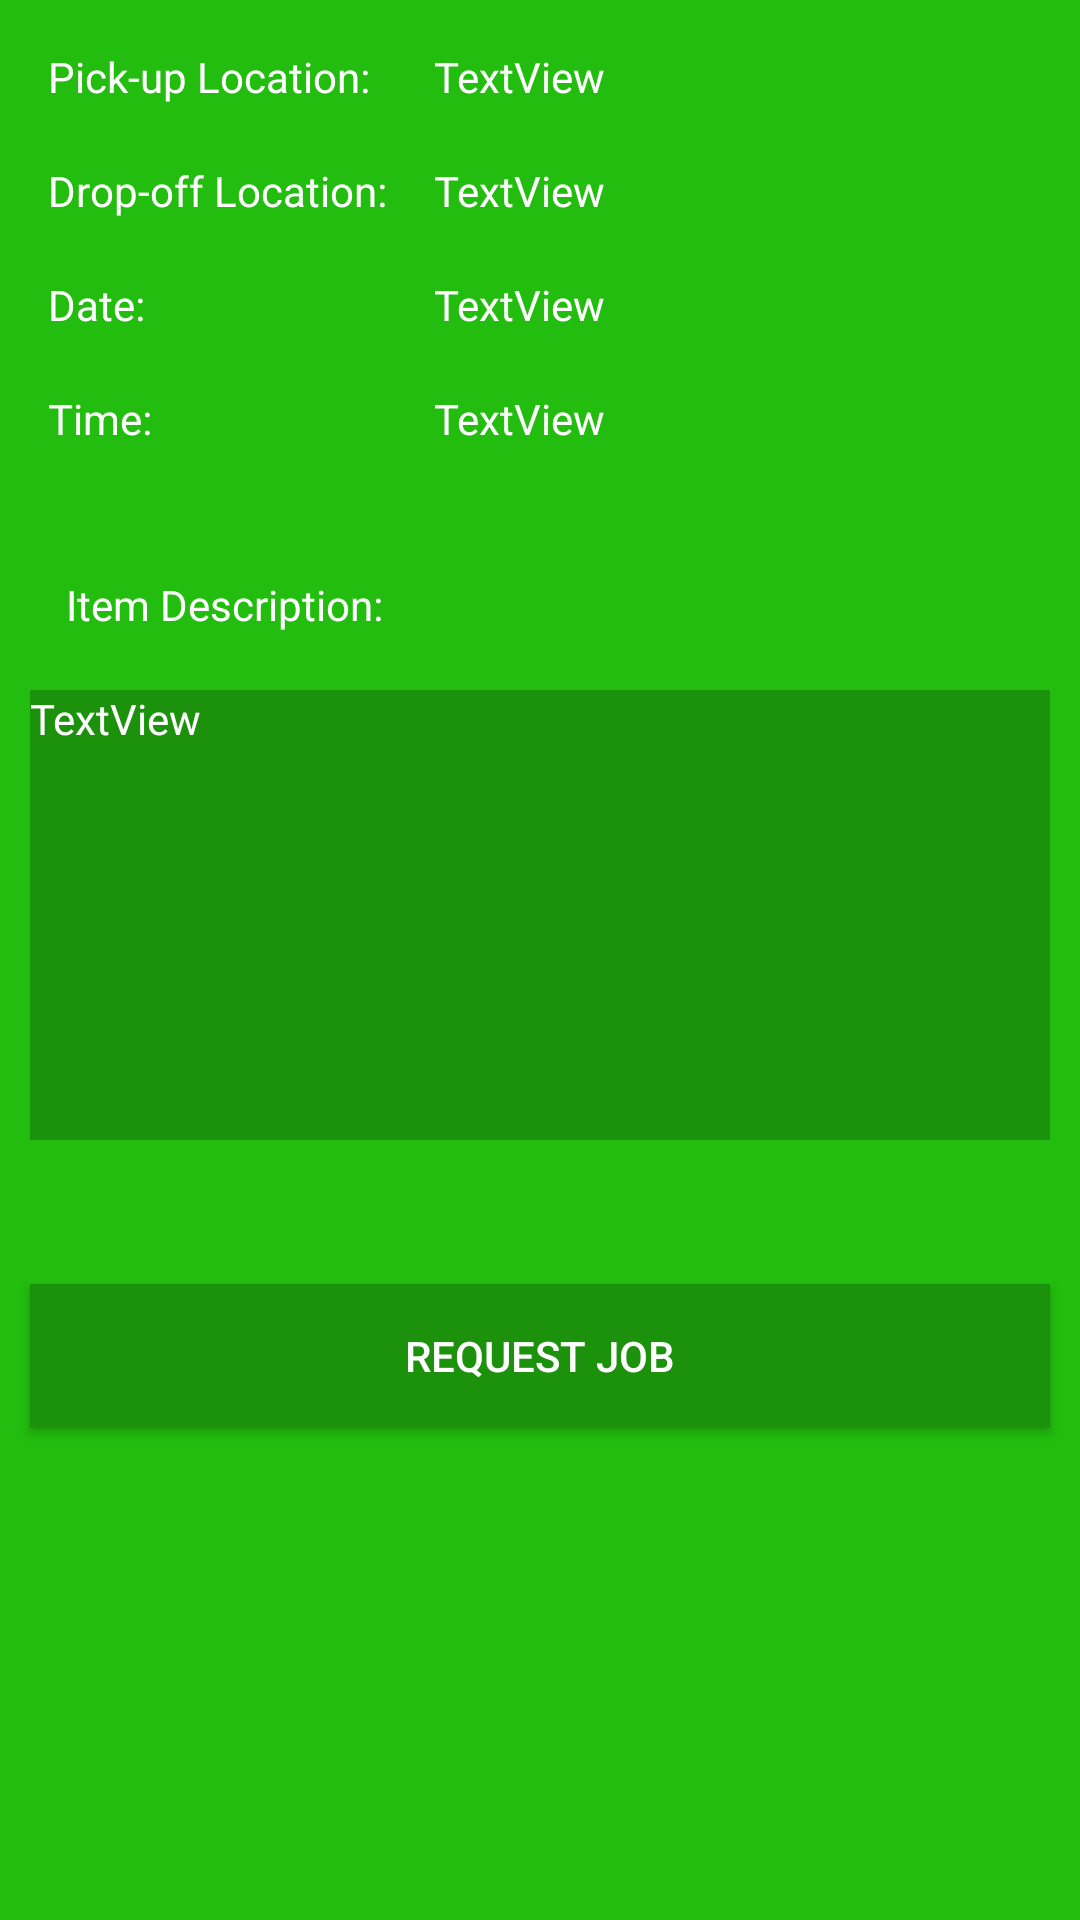

Reconstruct the res/layout file that produces this screen, plus the resources it refers to.
<!-- AndroidManifest.xml: application theme AppTheme -->
<!-- res/layout/content_driver__requests__job_.xml -->
<?xml version="1.0" encoding="utf-8"?>
<android.support.constraint.ConstraintLayout xmlns:android="http://schemas.android.com/apk/res/android"
    xmlns:app="http://schemas.android.com/apk/res-auto"
    xmlns:tools="http://schemas.android.com/tools"
    android:id="@+id/content_driver__requests__job_"
    android:layout_width="match_parent"
    android:layout_height="match_parent"
    app:layout_behavior="@string/appbar_scrolling_view_behavior"
    tools:context="edu.shsu.truck_it.Driver_Requests_Job_Activity"
    tools:showIn="@layout/activity_driver__requests__job_"
    android:background="@color/backgroudColor"
    android:focusable="true"
    android:focusableInTouchMode="true">


    <TextView
        android:text="Time:"
        android:id="@+id/textView17"
        app:layout_constraintLeft_toLeftOf="parent"
        android:background="@color/backgroudColor"
        android:layout_marginStart="16dp"
        android:textAppearance="@android:style/TextAppearance.Material.Small"
        android:layout_height="30dp"
        android:layout_marginTop="8dp"
        app:layout_constraintTop_toBottomOf="@+id/textView10"
        android:textColor="@color/textColor"
        android:layout_width="113dp" />

    <TextView
        android:text="TextView"
        android:id="@+id/timeTextView"
        android:layout_height="30dp"
        android:layout_marginTop="8dp"
        app:layout_constraintTop_toBottomOf="@+id/dateTextView"
        android:layout_marginEnd="16dp"
        app:layout_constraintRight_toRightOf="parent"
        android:textColor="@color/textColor"
        android:layout_width="200dp"
        android:layout_marginStart="16dp"
        app:layout_constraintLeft_toRightOf="@+id/textView17" />

    <TextView
        android:text="TextView"
        android:id="@+id/dateTextView"
        android:layout_height="30dp"
        android:layout_marginEnd="16dp"
        app:layout_constraintRight_toRightOf="parent"
        app:layout_constraintTop_toBottomOf="@+id/dropoffTextView"
        android:layout_marginStart="16dp"
        app:layout_constraintLeft_toRightOf="@+id/textView10"
        android:layout_marginTop="8dp"
        android:textColor="@color/textColor"
        android:layout_width="200dp" />

    <TextView
        android:text="TextView"
        android:id="@+id/dropoffTextView"
        android:layout_height="30dp"
        android:layout_marginEnd="16dp"
        app:layout_constraintRight_toRightOf="parent"
        android:layout_marginStart="16dp"
        app:layout_constraintLeft_toRightOf="@+id/textView9"
        android:layout_marginTop="8dp"
        app:layout_constraintTop_toBottomOf="@+id/pickupTextView"
        android:textColor="@color/textColor"
        android:layout_width="200dp" />

    <TextView
        android:text="Date:"
        android:id="@+id/textView10"
        app:layout_constraintLeft_toLeftOf="parent"
        android:background="@color/backgroudColor"
        android:layout_marginStart="16dp"
        android:textAppearance="@android:style/TextAppearance.Material.Small"
        android:layout_height="30dp"
        android:layout_marginTop="8dp"
        app:layout_constraintTop_toBottomOf="@+id/textView9"
        android:layout_width="113dp"
        android:textColor="@color/textColor"
        />

    <Button
        android:text="Request Job"
        android:layout_width="340dp"
        android:layout_height="48dp"
        android:id="@+id/requestJob"
        android:layout_marginStart="16dp"
        app:layout_constraintLeft_toLeftOf="parent"
        android:layout_marginEnd="16dp"
        app:layout_constraintRight_toRightOf="parent"
        android:background="@color/buttonColor"
        android:textColor="@color/textColor"
        android:layout_marginTop="48dp"
        app:layout_constraintTop_toBottomOf="@+id/detailsTextView" />

    <TextView
        android:text="Pick-up Location:"
        android:id="@+id/textView8"
        android:background="@color/backgroudColor"
        android:layout_marginTop="16dp"
        app:layout_constraintTop_toTopOf="parent"
        android:layout_marginStart="16dp"
        app:layout_constraintLeft_toLeftOf="parent"
        android:textAppearance="@android:style/TextAppearance.Material.Small"
        android:layout_height="30dp"
        android:layout_width="113dp"
        android:textColor="@color/textColor"
        />

    <TextView
        android:text="Drop-off Location:"
        android:id="@+id/textView9"
        android:layout_marginTop="8dp"
        app:layout_constraintTop_toBottomOf="@+id/textView8"
        app:layout_constraintLeft_toLeftOf="parent"
        android:background="@color/backgroudColor"
        android:layout_marginStart="16dp"
        android:textAppearance="@android:style/TextAppearance.Material.Small"
        android:layout_height="30dp"
        android:layout_width="113dp"
        android:textColor="@color/textColor"
        />

    <TextView
        android:text="TextView"
        android:id="@+id/pickupTextView"
        android:layout_marginTop="16dp"
        app:layout_constraintTop_toTopOf="parent"
        android:layout_height="30dp"
        android:layout_marginEnd="16dp"
        app:layout_constraintRight_toRightOf="parent"
        android:layout_marginStart="16dp"
        app:layout_constraintLeft_toRightOf="@+id/textView8"
        android:textColor="@color/textColor"
        android:layout_width="200dp" />

    <TextView
        android:text="TextView"
        android:layout_width="340dp"
        android:id="@+id/detailsTextView"
        android:layout_marginEnd="16dp"
        app:layout_constraintRight_toRightOf="parent"
        android:layout_marginStart="16dp"
        app:layout_constraintLeft_toLeftOf="parent"
        android:textColor="@color/textColor"
        android:background="@color/buttonColor"
        android:layout_marginTop="8dp"
        app:layout_constraintTop_toBottomOf="@+id/textView4"
        android:layout_height="150dp" />

    <TextView
        android:text="Item Description:"
        android:layout_height="30dp"
        android:id="@+id/textView4"
        android:layout_width="120dp"
        android:layout_marginStart="22dp"
        app:layout_constraintLeft_toLeftOf="parent"
        android:textColor="@color/textColor"
        android:layout_marginTop="32dp"
        app:layout_constraintTop_toBottomOf="@+id/textView17" />


</android.support.constraint.ConstraintLayout>
<!-- res/layout/activity_driver__requests__job_.xml (included above) -->
<?xml version="1.0" encoding="utf-8"?>
<android.support.design.widget.CoordinatorLayout xmlns:android="http://schemas.android.com/apk/res/android"
    xmlns:app="http://schemas.android.com/apk/res-auto"
    xmlns:tools="http://schemas.android.com/tools"
    android:layout_width="match_parent"
    android:layout_height="match_parent"
    android:fitsSystemWindows="true"
    tools:context="edu.shsu.truck_it.Driver_Requests_Job_Activity">

    <android.support.design.widget.AppBarLayout
        android:layout_width="match_parent"
        android:layout_height="wrap_content"
        android:theme="@style/AppTheme.AppBarOverlay">

        <android.support.v7.widget.Toolbar
            android:id="@+id/toolbar"
            android:layout_width="match_parent"
            android:layout_height="?attr/actionBarSize"
            android:background="?attr/colorPrimary"
            app:popupTheme="@style/AppTheme.PopupOverlay"
            app:title="Job Request"/>

    </android.support.design.widget.AppBarLayout>

    <include layout="@layout/content_driver__requests__job_" />

</android.support.design.widget.CoordinatorLayout>
<!-- resources referenced by this layout -->
<resources>
  <color name="backgroudColor">#22bd0e</color>
  <color name="buttonColor">#1b910c</color>
  <color name="textColor">#ffffff</color>
  <style name="AppTheme.AppBarOverlay" parent="ThemeOverlay.AppCompat.Dark.ActionBar" />
  <style name="AppTheme.PopupOverlay" parent="ThemeOverlay.AppCompat.Light" />
  <style name="AppTheme" parent="Theme.AppCompat.Light.NoActionBar">
          
          <item name="colorPrimary">@color/colorPrimary</item>
          <item name="colorPrimaryDark">@color/colorPrimaryDark</item>
          <item name="colorAccent">@color/buttonColor</item>
          <item name="android:statusBarColor">@color/buttonColor</item>
          <item name="android:navigationBarColor">@color/buttonColor</item>
      </style>
  <color name="colorPrimary">#22bd0e</color>
  <color name="colorPrimaryDark">#1b910c</color>
</resources>
